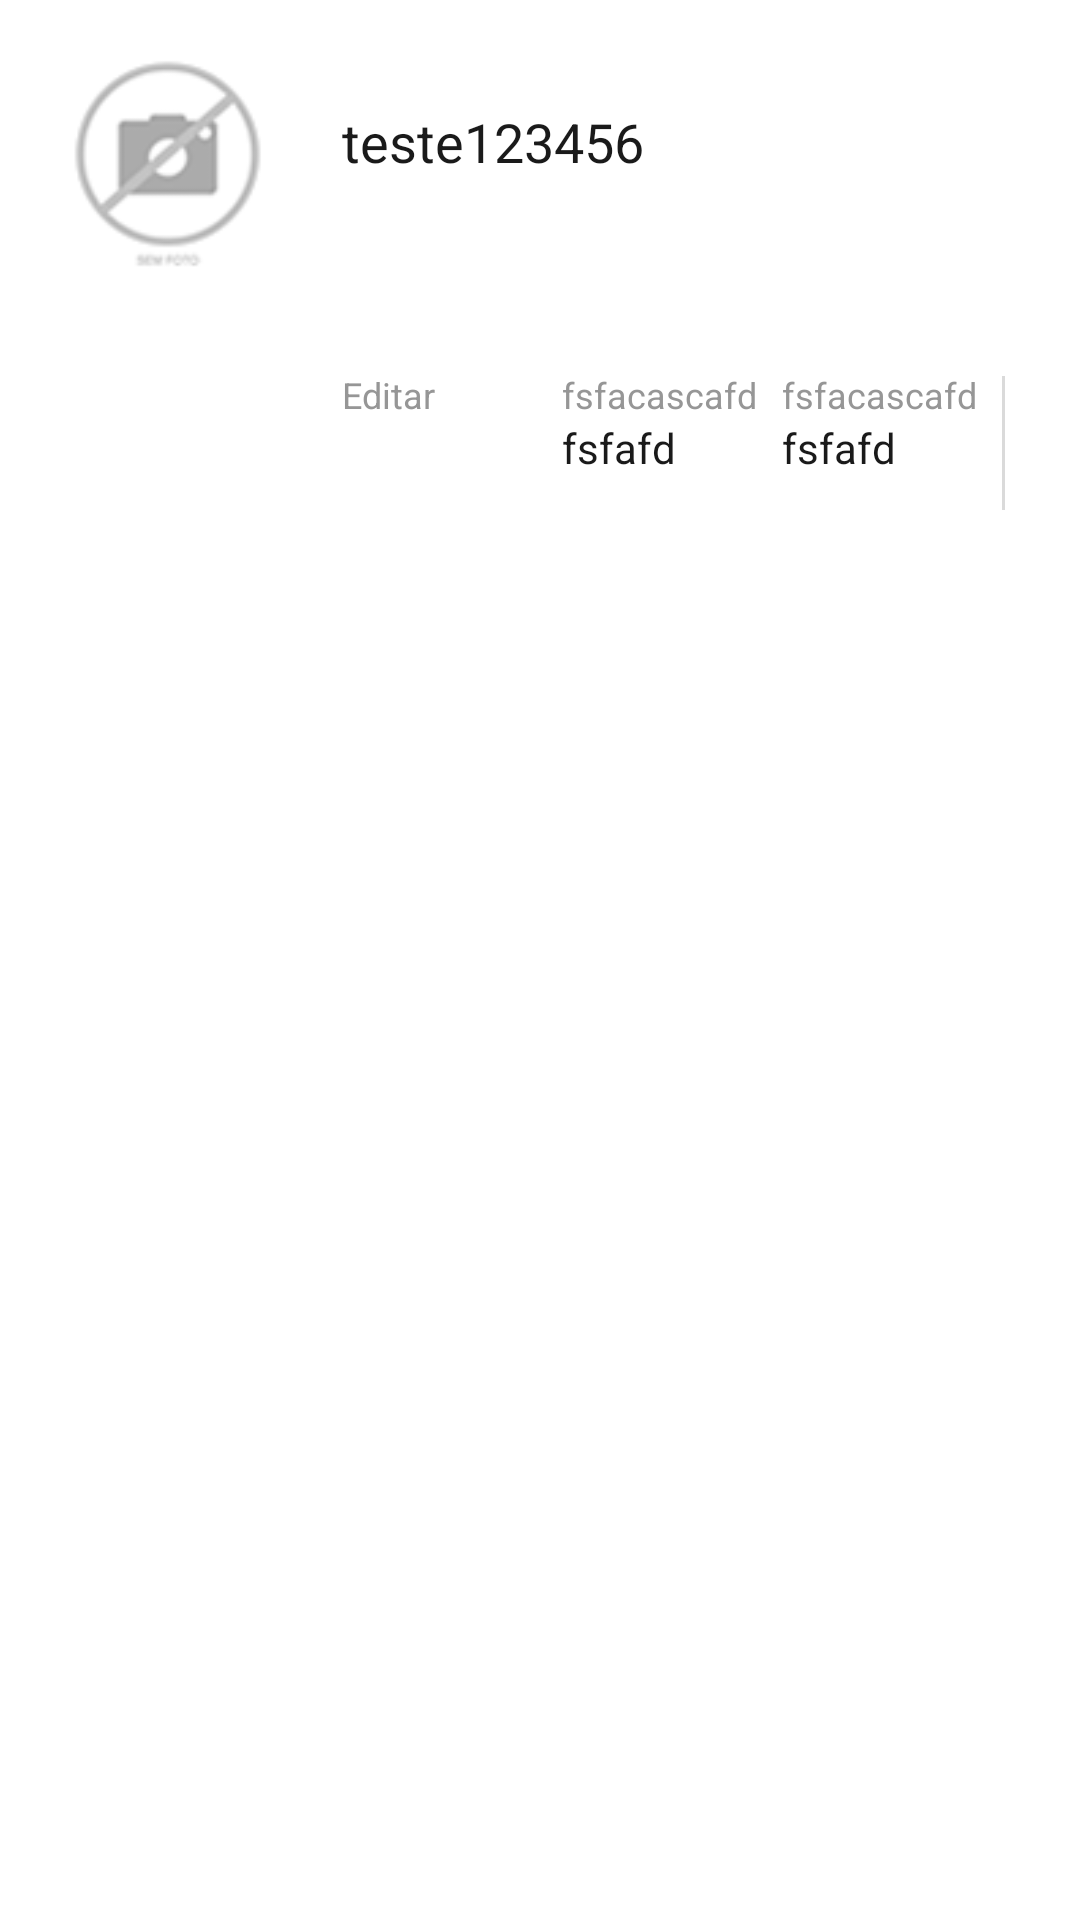

This screen was rendered from an Android layout file. Write that file and the resources it references.
<!-- AndroidManifest.xml: application theme AppTheme -->
<!-- res/layout/lista_prod.xml -->
<?xml version="1.0" encoding="UTF-8"?>
<LinearLayout xmlns:utils="http://schemas.android.com/apk/res-auto" 
xmlns:android="http://schemas.android.com/apk/res/android" 
android:baselineAligned="false" 
android:layout_height="wrap_content" 
android:layout_width="fill_parent" 
android:padding="@dimen/padding_medium" 
android:orientation="horizontal"
android:id="@+id/row">


	<LinearLayout
		android:layout_height="wrap_content" 
		android:layout_width="@dimen/vendor_logo_size" 
		android:orientation="vertical">

		<ImageView 
			android:layout_height="@dimen/vendor_logo_size" 
			android:layout_width="@dimen/vendor_logo_size" 
			android:background="@android:color/white" 
			android:src="@drawable/sem_imagem"
			android:id="@+id/img_produto"/>

	</LinearLayout>

	<LinearLayout 
		android:layout_height="wrap_content" 
		android:layout_width="0.0dip" 
		android:orientation="vertical" 
		android:id="@+id/restaurantView"
		android:layout_weight="1.0" 
		android:layout_marginLeft="@dimen/onboarding_radio_size">


		<LinearLayout 
			android:layout_height="wrap_content" 
			android:layout_width="fill_parent" 
			android:orientation="horizontal" 
			android:gravity="center_vertical">

			<RatingBar 
				android:layout_height="wrap_content" 
				android:layout_width="wrap_content" 
				android:id="@+id/vendorRating" 
				style="@style/fpRatingBar"/>

			<TextView 
				android:layout_height="wrap_content" 
				android:layout_width="wrap_content" 
				android:id="@+id/textViewNumberOfReviews" 
				android:textColor="@color/grey_reviews" 
				android:textSize="@dimen/text_size_small" 
				android:layout_marginLeft="@dimen/padding_small" 
				android:drawablePadding="@dimen/padding_very_small"/>

		</LinearLayout>

		<TextView 
			android:layout_height="wrap_content" 
			android:layout_width="wrap_content" 
			android:id="@+id/nm_produto" 
			android:ellipsize="end" 
			android:text="teste123456"
			android:textColor="@color/black_vendor_info" 
			android:textSize="@dimen/text_default_size" 
			android:singleLine="true"/>
		
		<TextView 
			android:layout_height="wrap_content" 
			android:layout_width="wrap_content" 
			android:id="@+id/vl_produto" 
			android:textColor="@color/red_error_edit_text" 
			android:textSize="@dimen/text_default_size"/>

		<TextView 
			android:layout_height="wrap_content" 
			android:layout_width="wrap_content" 
			android:id="@+id/vendorCuisineTextView" 
			android:ellipsize="end" 
			android:textColor="@color/grey_cart_toppings" 
			android:textSize="@dimen/text_list_size" 
			android:singleLine="true"/>


		<LinearLayout 
			android:layout_height="wrap_content" 
			android:layout_width="fill_parent" 
			android:orientation="horizontal" 
			android:layout_marginTop="@dimen/padding_medium_bigger">


			<LinearLayout 
				android:layout_height="wrap_content" 
				android:layout_width="0.0dip" 
				android:orientation="vertical" 
				android:layout_weight="1.0">

				<TextView 
					android:layout_height="wrap_content" 
					android:layout_width="wrap_content" 
					android:id="@+id/vendorDeliveryTextView" 
					android:textColor="@color/grey_cart_toppings" 
					android:text="Editar"
					android:textSize="@dimen/text_size_smallest"/>

				<ImageView 
					android:layout_height="@dimen/abc_dialog_padding_material" 
					android:layout_width="@dimen/abc_dialog_padding_material" 
					android:background="@android:color/white" 
					android:src="@drawable/editar"
					android:id="@+id/img_editar"/>

			</LinearLayout>
			
			<LinearLayout 
				android:layout_height="wrap_content" 
				android:layout_width="0.0dip" 
				android:orientation="vertical" 
				android:layout_weight="1.0">

				<TextView 
					android:layout_height="wrap_content" 
					android:layout_width="wrap_content" 
					android:id="@+id/vendorDeliveryTextView2" 
					android:textColor="@color/grey_cart_toppings" 
					android:text="fsfacascafd"
					android:textSize="@dimen/text_size_smallest"/>

				<TextView 
					android:layout_height="wrap_content" 
					android:layout_width="wrap_content" 
					android:id="@+id/vendorDeliveryValueTextView2" 
					android:textColor="@color/black_vendor_info" 
					android:text="fsfafd"
					android:textSize="@dimen/text_size_small"/>

			</LinearLayout>
			
			<LinearLayout 
				android:layout_height="wrap_content" 
				android:layout_width="0.0dip" 
				android:orientation="vertical" 
				android:layout_weight="1.0">

				<TextView 
					android:layout_height="wrap_content" 
					android:layout_width="wrap_content" 
					android:id="@+id/vendorDeliveryTextView3" 
					android:textColor="@color/grey_cart_toppings" 
					android:text="fsfacascafd"
					android:textSize="@dimen/text_size_smallest"/>

				<TextView 
					android:layout_height="wrap_content" 
					android:layout_width="wrap_content" 
					android:id="@+id/vendorDeliveryValueTextView3" 
					android:textColor="@color/black_vendor_info" 
					android:text="fsfafd"
					android:textSize="@dimen/text_size_small"/>

			</LinearLayout>

			<View 
				android:layout_height="fill_parent" 
				android:layout_width="@dimen/card_margin_size" 
				android:background="@color/disabled_grey" 
				android:layout_marginTop="@dimen/padding_extra_small" 
				android:layout_marginBottom="@dimen/padding_extra_small"/>

			<LinearLayout 
				android:layout_height="wrap_content" 
				android:layout_width="wrap_content" 
				android:orientation="vertical" 
				android:layout_marginLeft="@dimen/padding_intermediate">
				
				<TextView 
					android:layout_height="wrap_content" 
					android:layout_width="wrap_content" 
					android:id="@+id/dt_produto" 
					android:textSize="@dimen/text_default_size"/>
				
				<TextView 
					android:layout_height="wrap_content" 
					android:layout_width="wrap_content" 
					android:id="@+id/hr_produto" 
					android:textSize="@dimen/text_default_size"/>

			</LinearLayout>

		</LinearLayout>

	</LinearLayout>

</LinearLayout>
<!-- resources referenced by this layout -->
<resources>
  <color name="black_vendor_info">#ff1a1a1a</color>
  <color name="disabled_grey">#ffdadada</color>
  <color name="grey_cart_toppings">#ff969696</color>
  <color name="grey_reviews">#ff9a9a9a</color>
  <color name="red_error_edit_text">#ffeb5c32</color>
  <dimen name="abc_dialog_padding_material">24.0dip</dimen>
  <dimen name="card_margin_size">1.0dip</dimen>
  <dimen name="onboarding_radio_size">20.0dip</dimen>
  <dimen name="padding_extra_small">2.0dip</dimen>
  <dimen name="padding_intermediate">9.0dip</dimen>
  <dimen name="padding_medium">16.0dip</dimen>
  <dimen name="padding_medium_bigger">18.0dip</dimen>
  <dimen name="padding_small">8.0dip</dimen>
  <dimen name="padding_very_small">4.0dip</dimen>
  <dimen name="text_default_size">18.0sp</dimen>
  <dimen name="text_list_size">16.0sp</dimen>
  <dimen name="text_size_small">14.0sp</dimen>
  <dimen name="text_size_smallest">12.0sp</dimen>
  <dimen name="vendor_logo_size">78.0dip</dimen>
  <!-- drawable sem_imagem: png bitmap (drawable-hdpi, 36451 bytes) -->
  <style parent="@android:style/Widget.RatingBar" name="fpRatingBar">
  
  	<item name="android:progressDrawable">@drawable/rating_bar_item</item>
  	
  	<item name="android:minHeight">12.0dip</item>
  	
  	<item name="android:numStars">5</item>
  	
  	<item name="android:stepSize">0.1</item>
  	
  	<item name="android:isIndicator">true</item>
  	
  	</style>
  <style name="AppTheme" parent="AppBaseTheme">
  
          <item name="android:windowSoftInputMode">stateHidden</item>
          <item name="android:windowNoTitle">true</item>
  
      </style>
  <style name="AppBaseTheme" parent="android:Theme.Light">
          
      </style>
</resources>
